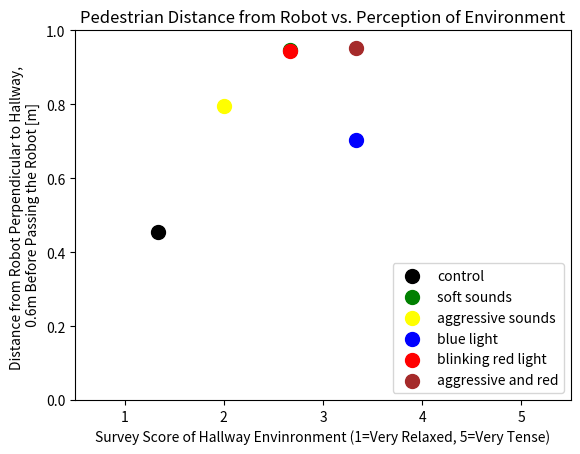

Python code for this plot:
import matplotlib.pyplot as plt
import numpy as np

# z-distances 0.6 meters before robot 
control_pc = 0.45477643925318373
soft_pc = 0.9473053401224147
harsh_pc = 0.7949707514289176
blue_pc = 0.7020615935809219
red_pc = 0.9447816554958983
combined_pc = 0.9532528674666967

# survey responses
control_survey = 1.333333333
soft_survey = 2.666666667
harsh_survey = 2
blue_survey = 3.333333333
red_survey = 2.666666667
combined_survey = 3.333333333
pc_data = [control_pc, soft_pc, harsh_pc, blue_pc, red_pc, combined_pc]
survey_data = [control_survey, soft_survey, harsh_survey, blue_survey, red_survey, combined_survey]
colors = ['black', 'green', 'yellow', 'blue', 'red', 'brown']
labels = ['control', 'soft sounds', 'aggressive sounds', 'blue light', 'blinking red light', 'aggressive and red']

plt.figure()

# Loop through data, colors, and labels to create separate scatter plots
for survey, pc, color, label in zip(survey_data, pc_data, colors, labels):
    plt.scatter(survey, pc, c=color, s=100, label=label)

# Add annotations to indicate x-axis meaning
# plt.text(1, 0.05, "Very Relaxed", fontsize=10, color='black', ha='center', va='center')
# plt.text(5, 0.05, "Very Tense", fontsize=10, color='black', ha='center', va='center')

# Add the legend
plt.legend(loc='lower right')

# Set axis limits
plt.xlim([0.5, 5.5])
plt.ylim([0, 1])

# Add labels and title
plt.title("Pedestrian Distance from Robot vs. Perception of Environment")
plt.xlabel("Survey Score of Hallway Envinronment (1=Very Relaxed, 5=Very Tense)")
plt.ylabel("Distance from Robot Perpendicular to Hallway, \n 0.6m Before Passing the Robot [m]")

plt.show()


